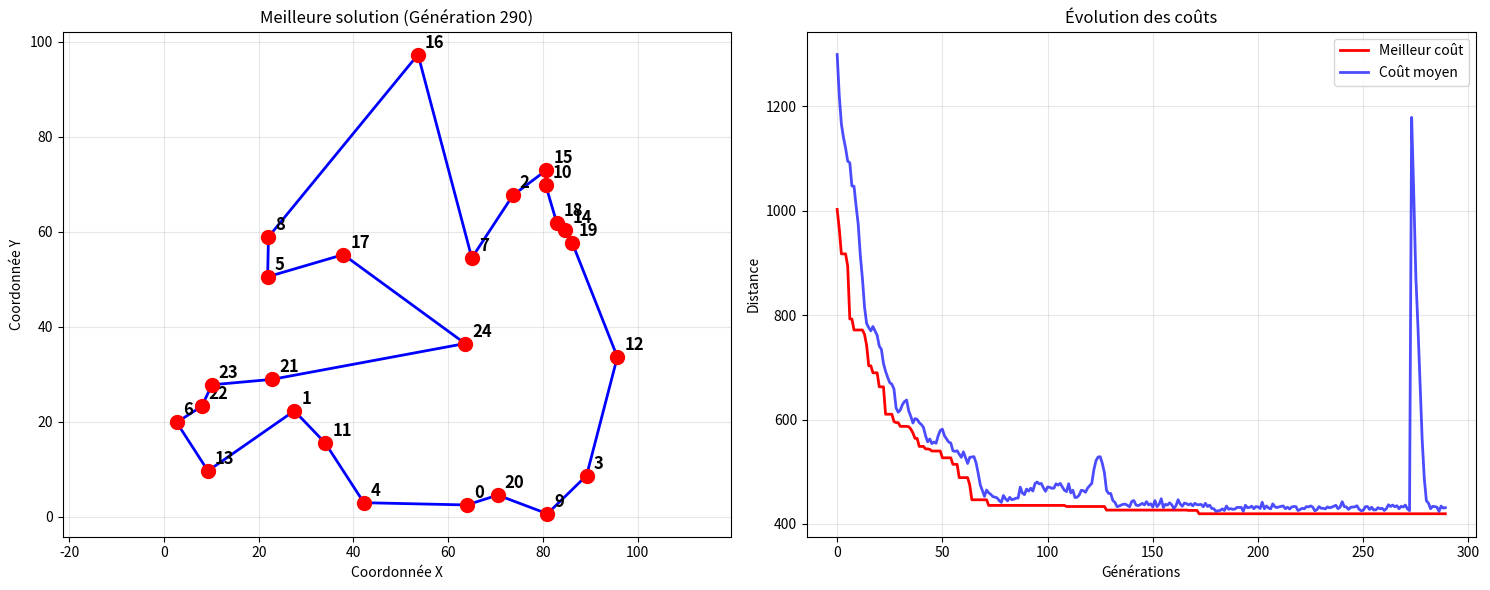
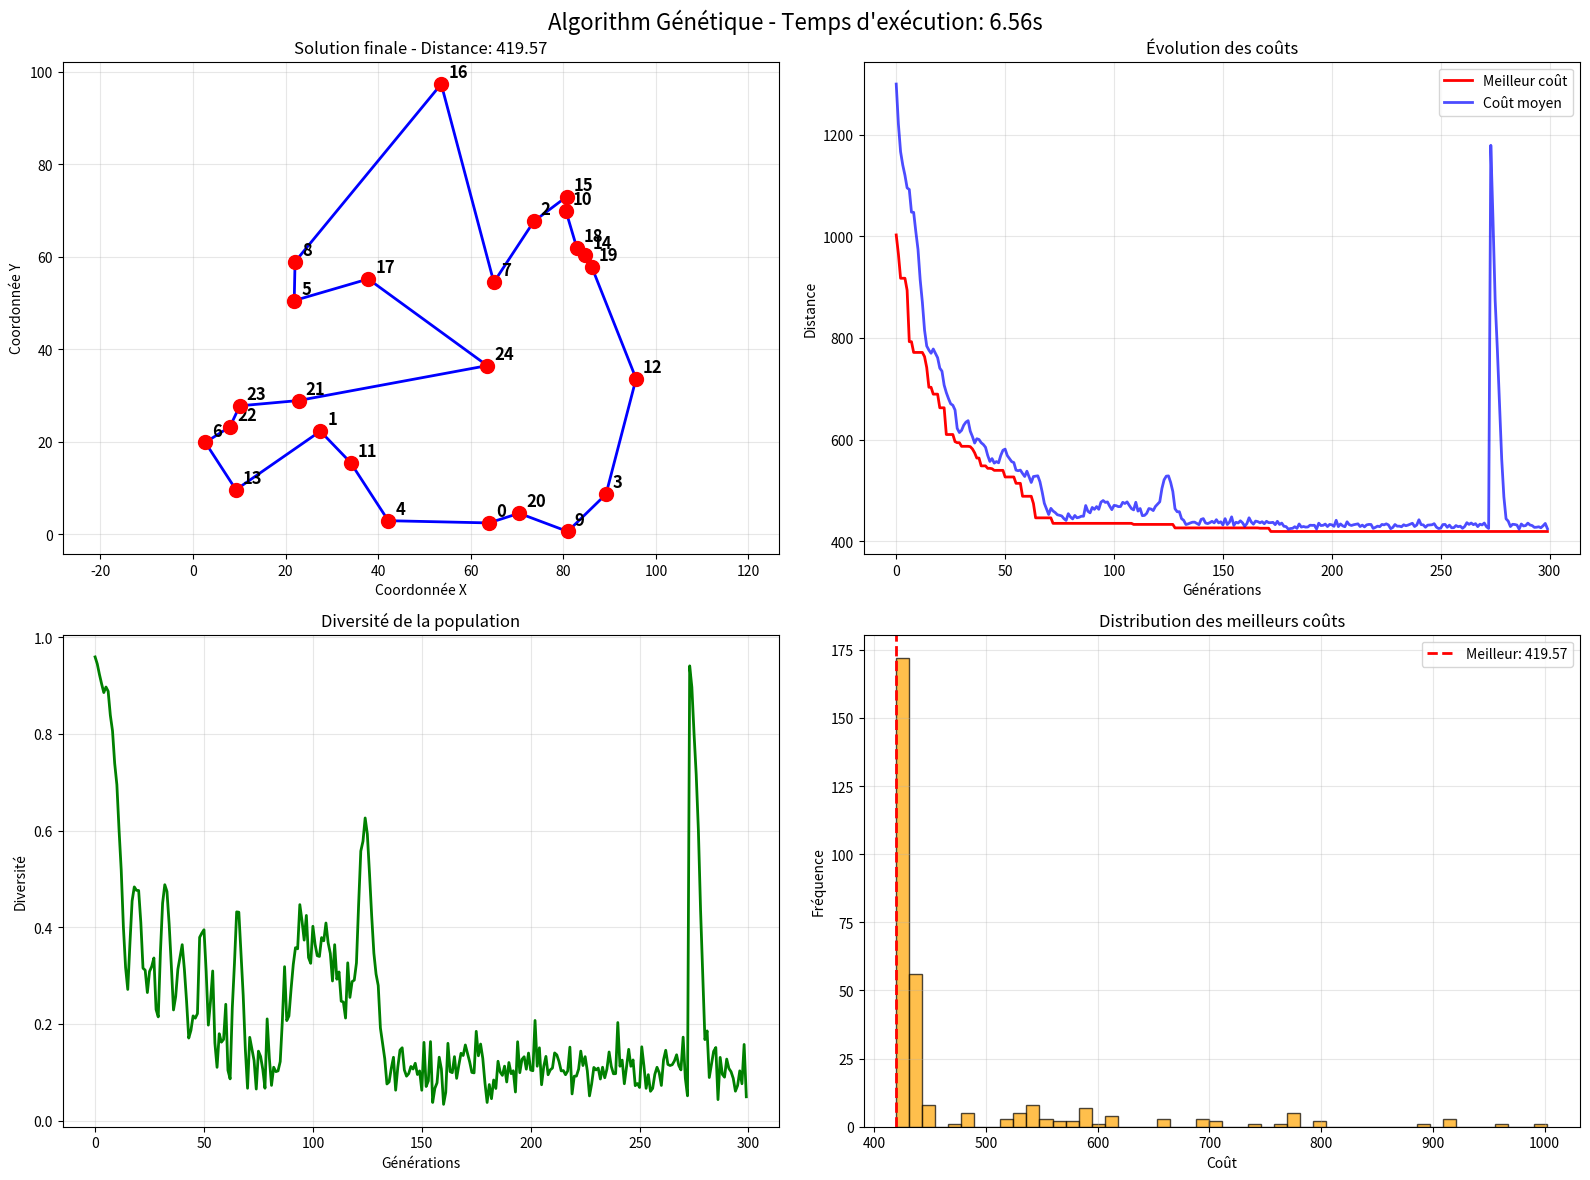

Here is the Python script that generated these plots, in order:
import random
import math
import time
import numpy as np
import matplotlib.pyplot as plt
from typing import List, Tuple, Dict, Any, Optional


class GeneticAlgorithmRoulette:
    def __init__(self, population_size=100, generations=500, mutation_rate=0.3,
                 max_time=60, crossover_type='OX', mutation_type='swap',
                 elitism_count=2, tournament_size=5, selection_type='roulette'):
        self.population_size = population_size
        self.generations = generations
        self.mutation_rate = mutation_rate
        self.max_time = max_time
        self.crossover_type = crossover_type
        self.mutation_type = mutation_type
        self.elitism_count = elitism_count
        self.tournament_size = tournament_size
        self.selection_type = selection_type

    def solve(self, cities: List[Tuple[float, float]], verbose=True, plot_progress=False) -> Dict[str, Any]:
        n = len(cities)
        distance_matrix = self._create_distance_matrix(cities)

        population = self._initialize_population(n)
        best_solution = min(population, key=lambda x: self._calculate_cost(x, distance_matrix))
        best_cost = self._calculate_cost(best_solution, distance_matrix)

        history = {'best_costs': [], 'average_costs': [], 'diversity': []}
        stagnation_count = 0
        previous_best = best_cost

        # Préparation des figures si demandé
        if plot_progress:
            self.fig, (self.ax1, self.ax2) = plt.subplots(1, 2, figsize=(15, 6))
            plt.ion()  # Mode interactif

        start_time = time.time()

        for generation in range(self.generations):
            # Vérification du temps écoulé
            if time.time() - start_time > self.max_time:
                if verbose:
                    print(f"Arrêt après {generation} générations - Temps maximum atteint")
                break

            # Évaluation
            costs = [self._calculate_cost(ind, distance_matrix) for ind in population]
            current_best = min(costs)
            average_cost = sum(costs) / len(costs)
            diversity = self._calculate_diversity(population)

            # Mise à jour de la meilleure solution
            if current_best < best_cost:
                best_cost = current_best
                best_solution = population[costs.index(current_best)].copy()
                stagnation_count = 0
                if verbose and generation % 50 == 0:
                    print(f"Generation {generation}: Best = {best_cost:.2f}")
            else:
                stagnation_count += 1

            # Mise à jour des graphiques en temps réel
            if plot_progress and generation % 10 == 0:
                self._update_plots(cities, best_solution, history, generation)

            # Diversification si stagnation
            if stagnation_count >= 100:
                if verbose:
                    print(f"Diversification à la génération {generation}")
                population = self._diversify_population(population, best_solution)
                stagnation_count = 0

            # Nouvelle population avec élitisme
            new_population = self._select_elites(population, costs)

            # Remplissage du reste de la population
            while len(new_population) < self.population_size:
                if self.selection_type == 'tournament':
                    parent1, parent2 = self._tournament_selection(population, costs)
                else:
                    parent1, parent2 = self._roulette_selection(population, distance_matrix)

                child = self._crossover(parent1, parent2)
                self._mutate(child)
                new_population.append(child)

            population = new_population

            history['best_costs'].append(best_cost)
            history['average_costs'].append(average_cost)
            history['diversity'].append(diversity)

        execution_time = time.time() - start_time

        # Graphiques finaux
        if plot_progress:
            self._create_final_plots(cities, best_solution, history, execution_time)
            plt.ioff()
            plt.show()

        return {
            'solution': best_solution,
            'cost': best_cost,
            'time': execution_time,
            'history': history
        }

    def _update_plots(self, cities: List[Tuple[float, float]], solution: List[int],
                      history: Dict[str, List[float]], generation: int):
        """Met à jour les graphiques en temps réel"""
        self.ax1.clear()
        self.ax2.clear()

        # Graphique 1: Solution actuelle
        self._plot_solution(self.ax1, cities, solution, f"Meilleure solution (Génération {generation})")

        # Graphique 2: Évolution des coûts
        self._plot_progress(self.ax2, history)

        plt.tight_layout()
        plt.pause(0.01)

    def _create_final_plots(self, cities: List[Tuple[float, float]], solution: List[int],
                            history: Dict[str, List[float]], execution_time: float):
        """Crée les graphiques finaux détaillés"""
        fig, ((ax1, ax2), (ax3, ax4)) = plt.subplots(2, 2, figsize=(16, 12))

        # Graphique 1: Solution finale
        self._plot_solution(ax1, cities, solution,
                            f"Solution finale - Distance: {self._calculate_cost(solution, self._create_distance_matrix(cities)):.2f}")

        # Graphique 2: Évolution des coûts
        self._plot_progress(ax2, history)

        # Graphique 3: Diversité de la population
        if 'diversity' in history:
            ax3.plot(history['diversity'], 'g-', linewidth=2)
            ax3.set_title('Diversité de la population')
            ax3.set_xlabel('Générations')
            ax3.set_ylabel('Diversité')
            ax3.grid(True, alpha=0.3)

        # Graphique 4: Distribution des coûts (dernière génération)
        ax4.hist(history['best_costs'], bins=50, alpha=0.7, color='orange', edgecolor='black')
        ax4.axvline(history['best_costs'][-1], color='red', linestyle='--', linewidth=2,
                    label=f'Meilleur: {history["best_costs"][-1]:.2f}')
        ax4.set_title('Distribution des meilleurs coûts')
        ax4.set_xlabel('Coût')
        ax4.set_ylabel('Fréquence')
        ax4.legend()
        ax4.grid(True, alpha=0.3)

        plt.suptitle(f"Algorithm Génétique - Temps d'exécution: {execution_time:.2f}s", fontsize=16)
        plt.tight_layout()

    def _plot_solution(self, ax, cities: List[Tuple[float, float]], solution: List[int], title: str):
        """Trace la solution TSP"""
        # Extraire les coordonnées dans l'ordre de la solution
        x = [cities[i][0] for i in solution]
        y = [cities[i][1] for i in solution]

        # Fermer le cycle en revenant à la première ville
        x.append(x[0])
        y.append(y[0])

        # Tracer le chemin
        ax.plot(x, y, 'b-', linewidth=2, markersize=8, marker='o', markerfacecolor='red')

        # Ajouter les points des villes
        ax.scatter([city[0] for city in cities], [city[1] for city in cities],
                   c='red', s=100, zorder=5)

        # Ajouter les numéros des villes
        for i, (xi, yi) in enumerate(cities):
            ax.annotate(str(i), (xi, yi), xytext=(5, 5), textcoords='offset points',
                        fontsize=12, fontweight='bold')

        ax.set_title(title)
        ax.set_xlabel('Coordonnée X')
        ax.set_ylabel('Coordonnée Y')
        ax.grid(True, alpha=0.3)
        ax.set_aspect('equal', adjustable='datalim')

    def _plot_progress(self, ax, history: Dict[str, List[float]]):
        """Trace l'évolution des coûts"""
        generations = range(len(history['best_costs']))

        ax.plot(generations, history['best_costs'], 'r-', linewidth=2, label='Meilleur coût')
        ax.plot(generations, history['average_costs'], 'b-', linewidth=2, label='Coût moyen', alpha=0.7)

        ax.set_title('Évolution des coûts')
        ax.set_xlabel('Générations')
        ax.set_ylabel('Distance')
        ax.legend()
        ax.grid(True, alpha=0.3)

    def _roulette_selection(self, population: List[List[int]],
                            distance_matrix: np.ndarray) -> Tuple[List[int], List[int]]:
        fitness = [1 / (self._calculate_cost(ind, distance_matrix) + 1e-9) for ind in population]
        total = sum(fitness)
        prob = [f / total for f in fitness]
        return random.choices(population, weights=prob, k=2)

    def _tournament_selection(self, population: List[List[int]],
                              costs: List[float]) -> Tuple[List[int], List[int]]:
        def select_one():
            tournament_indices = random.sample(range(len(population)), self.tournament_size)
            tournament_costs = [costs[i] for i in tournament_indices]
            winner_index = tournament_indices[np.argmin(tournament_costs)]
            return population[winner_index]

        return select_one(), select_one()

    def _select_elites(self, population: List[List[int]], costs: List[float]) -> List[List[int]]:
        elite_indices = np.argsort(costs)[:self.elitism_count]
        return [population[i].copy() for i in elite_indices]

    def _diversify_population(self, population: List[List[int]],
                              best_solution: List[int]) -> List[List[int]]:
        n = len(best_solution)
        new_population = [best_solution.copy()]

        for _ in range(self.population_size - 1):
            if random.random() < 0.7:
                individual = list(range(n))
                random.shuffle(individual)
            else:
                individual = best_solution.copy()
                self._strong_mutate(individual)

            new_population.append(individual)

        return new_population

    def _strong_mutate(self, individual: List[int]):
        n = len(individual)
        i, j = sorted(random.sample(range(n), 2))
        individual[i:j + 1] = reversed(individual[i:j + 1])
        i, j = random.sample(range(n), 2)
        individual[i], individual[j] = individual[j], individual[i]

    def _initialize_population(self, n: int) -> List[List[int]]:
        return [random.sample(range(n), n) for _ in range(self.population_size)]

    def _calculate_cost(self, solution: List[int], distance_matrix: np.ndarray) -> float:
        total = 0
        n = len(solution)
        for i in range(n):
            total += distance_matrix[solution[i]][solution[(i + 1) % n]]
        return total

    def _calculate_diversity(self, population: List[List[int]]) -> float:
        if len(population) <= 1:
            return 0.0

        n = len(population[0])
        diversity = 0
        count = 0

        for i in range(len(population)):
            for j in range(i + 1, len(population)):
                diff_positions = sum(1 for k in range(n) if population[i][k] != population[j][k])
                diversity += diff_positions / n
                count += 1

        return diversity / count if count > 0 else 0.0

    def _crossover(self, parent1: List[int], parent2: List[int]) -> List[int]:
        if self.crossover_type == 'PMX':
            return self._pmx_crossover(parent1, parent2)
        elif self.crossover_type == 'CX':
            return self._cycle_crossover(parent1, parent2)
        else:
            return self._ox_crossover(parent1, parent2)

    def _ox_crossover(self, parent1: List[int], parent2: List[int]) -> List[int]:
        n = len(parent1)
        start, end = sorted(random.sample(range(n), 2))
        child = [None] * n
        child[start:end] = parent1[start:end]

        pointer = 0
        for gene in parent2:
            if gene not in child:
                while child[pointer] is not None:
                    pointer += 1
                child[pointer] = gene
        return child

    def _pmx_crossover(self, parent1: List[int], parent2: List[int]) -> List[int]:
        n = len(parent1)
        start, end = sorted(random.sample(range(n), 2))
        child = [None] * n

        child[start:end] = parent1[start:end]

        for i in list(range(0, start)) + list(range(end, n)):
            gene = parent2[i]
            while gene in child[start:end]:
                idx = parent1[start:end].index(gene)
                gene = parent2[start + idx]
            child[i] = gene

        return child

    def _cycle_crossover(self, parent1: List[int], parent2: List[int]) -> List[int]:
        n = len(parent1)
        child = [None] * n
        cycle = 0
        index = 0

        while None in child:
            if child[index] is None:
                if cycle % 2 == 0:
                    current = parent1[index]
                    while True:
                        child[index] = parent1[index]
                        index = parent1.index(parent2[index])
                        if parent1[index] == current:
                            break
                else:
                    current = parent2[index]
                    while True:
                        child[index] = parent2[index]
                        index = parent2.index(parent1[index])
                        if parent2[index] == current:
                            break
                cycle += 1
            index = (index + 1) % n

        return child

    def _mutate(self, individual: List[int]):
        if random.random() < self.mutation_rate:
            if self.mutation_type == 'inversion':
                self._inversion_mutation(individual)
            elif self.mutation_type == 'scramble':
                self._scramble_mutation(individual)
            else:
                self._swap_mutation(individual)

    def _swap_mutation(self, individual: List[int]):
        i, j = random.sample(range(len(individual)), 2)
        individual[i], individual[j] = individual[j], individual[i]

    def _inversion_mutation(self, individual: List[int]):
        n = len(individual)
        i, j = sorted(random.sample(range(n), 2))
        individual[i:j + 1] = reversed(individual[i:j + 1])

    def _scramble_mutation(self, individual: List[int]):
        n = len(individual)
        i, j = sorted(random.sample(range(n), 2))
        segment = individual[i:j + 1]
        random.shuffle(segment)
        individual[i:j + 1] = segment

    def _create_distance_matrix(self, cities: List[Tuple[float, float]]) -> np.ndarray:
        n = len(cities)
        matrix = np.zeros((n, n))
        for i in range(n):
            for j in range(n):
                matrix[i][j] = math.sqrt((cities[i][0] - cities[j][0]) ** 2 +
                                         (cities[i][1] - cities[j][1]) ** 2)
        return matrix


# Fonction pour générer des villes de test
def generate_cities(n: int, seed: int = None) -> List[Tuple[float, float]]:
    if seed is not None:
        random.seed(seed)
    return [(random.uniform(0, 100), random.uniform(0, 100)) for _ in range(n)]


# Exemple d'utilisation avec visualisation
if __name__ == "__main__":
    # Générer des villes aléatoires
    cities = generate_cities(25, seed=42)

    # Algorithme génétique avec visualisation
    ga = GeneticAlgorithmRoulette(
        population_size=80,
        generations=300,
        mutation_rate=0.15,
        max_time=30,
        crossover_type='PMX',
        mutation_type='inversion',
        elitism_count=2,
        tournament_size=3,
        selection_type='tournament'
    )

    # Exécuter avec visualisation en temps réel
    result = ga.solve(cities, verbose=True, plot_progress=True)

    print(f"\nRésultats finaux:")
    print(f"Meilleure distance: {result['cost']:.2f}")
    print(f"Temps d'exécution: {result['time']:.2f} secondes")
    print(f"Générations effectuées: {len(result['history']['best_costs'])}")

    # Attendre que l'utilisateur ferme les fenêtres
    input("Appuyez sur Entrée pour terminer...")